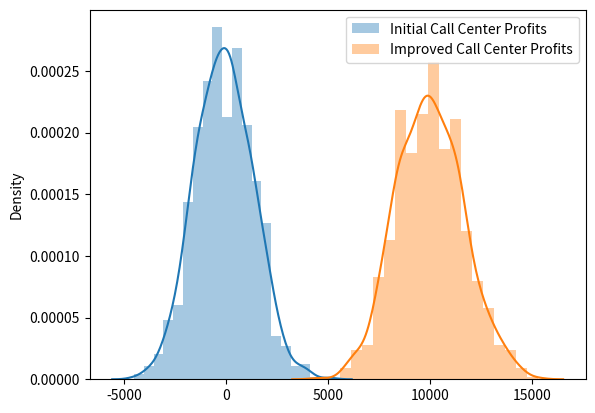

Reproduce this figure in Python.
''' A real life example of a binomial distribution
Let's say you have collected the following data from a call center company

Number of calls completed on average by one employee : 50
Probability of success : 0.04
Average revenue to the company per conversion : 20
Total number of employees : 100
Cost/employee : 200
This is actually an example given by Tony Yiu on https://towardsdatascience.com/fun-with-the-binomial-distribution-96a5ecabf65b

We start with the initial analysis of the profit for the call center and move our way to make the profits better by changing the values of the parameters
'''
import numpy as np
import seaborn as sns
import matplotlib.pyplot as plt


number_of_calls = 50
number_of_employees = 100
success_rate = 0.04
cost_for_employees = 200
revenue_per_call = 100



#Running 1 of these binomial distributions
conversion_from_one_employee = np.random.binomial(number_of_calls, success_rate, number_of_employees)

#Running several of these binomial distributions

conversion_from_all_employees = [np.sum(np.random.binomial(number_of_calls, success_rate, number_of_employees)) for i in range(1000)]

revenue_from_all_employees = [conversion_employee * revenue_per_call - number_of_employees * cost_for_employees
                              for conversion_employee in conversion_from_all_employees]


# Let us try to improve the revenue by increasing the number of calls made
number_of_calls_improved = 60
success_rate = 0.05

conversion_from_all_employees_improved = [np.sum(np.random.binomial(number_of_calls_improved, success_rate, number_of_employees)) for i in range(1000)]

revenue_from_all_employees_improved = [conversion_employee * revenue_per_call - number_of_employees * cost_for_employees
                              for conversion_employee in conversion_from_all_employees_improved]



plt.figure(1)
sns.distplot(revenue_from_all_employees, 20, label = 'Initial Call Center Profits')
sns.distplot(revenue_from_all_employees_improved, 20, label = 'Improved Call Center Profits')
plt.legend()
plt.show()





